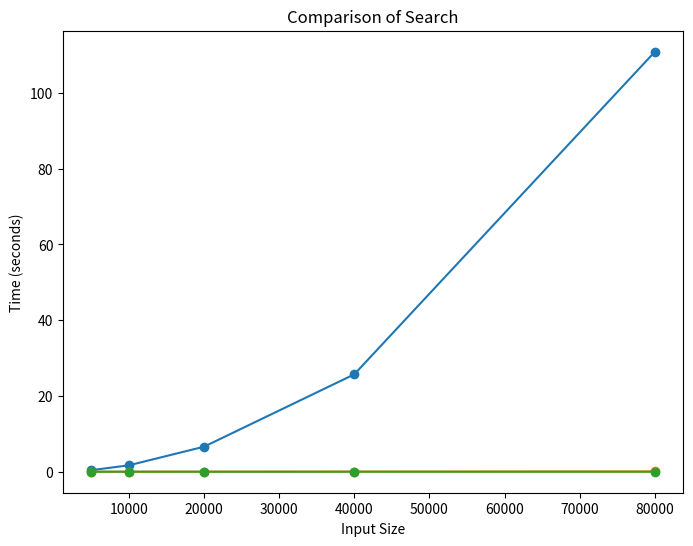

Recreate this plot in Python.


import matplotlib.pyplot as plt

# Data
input_size = [5000, 10000, 20000, 40000, 80000]
sequential_search = [0.40619, 1.69064, 6.60075, 25.70789, 110.854]
binary_search = [0.00324, 0.00715, 0.01568, 0.03366, 0.07013]
two_pointer_search = [0.00024, 0.00046, 0.00092, 0.00183, 0.00375]

# Create the plot
plt.figure(figsize=(8,6))
plt.plot(input_size, sequential_search, label="Sequential Search", marker='o')
plt.plot(input_size, binary_search, label="Binary Search", marker='o')
plt.plot(input_size, two_pointer_search, label="Two-pointer Search", marker='o')

# Adding labels and title
plt.xlabel("Input Size")
plt.ylabel("Time (seconds)")
plt.title("Comparison of Search")

